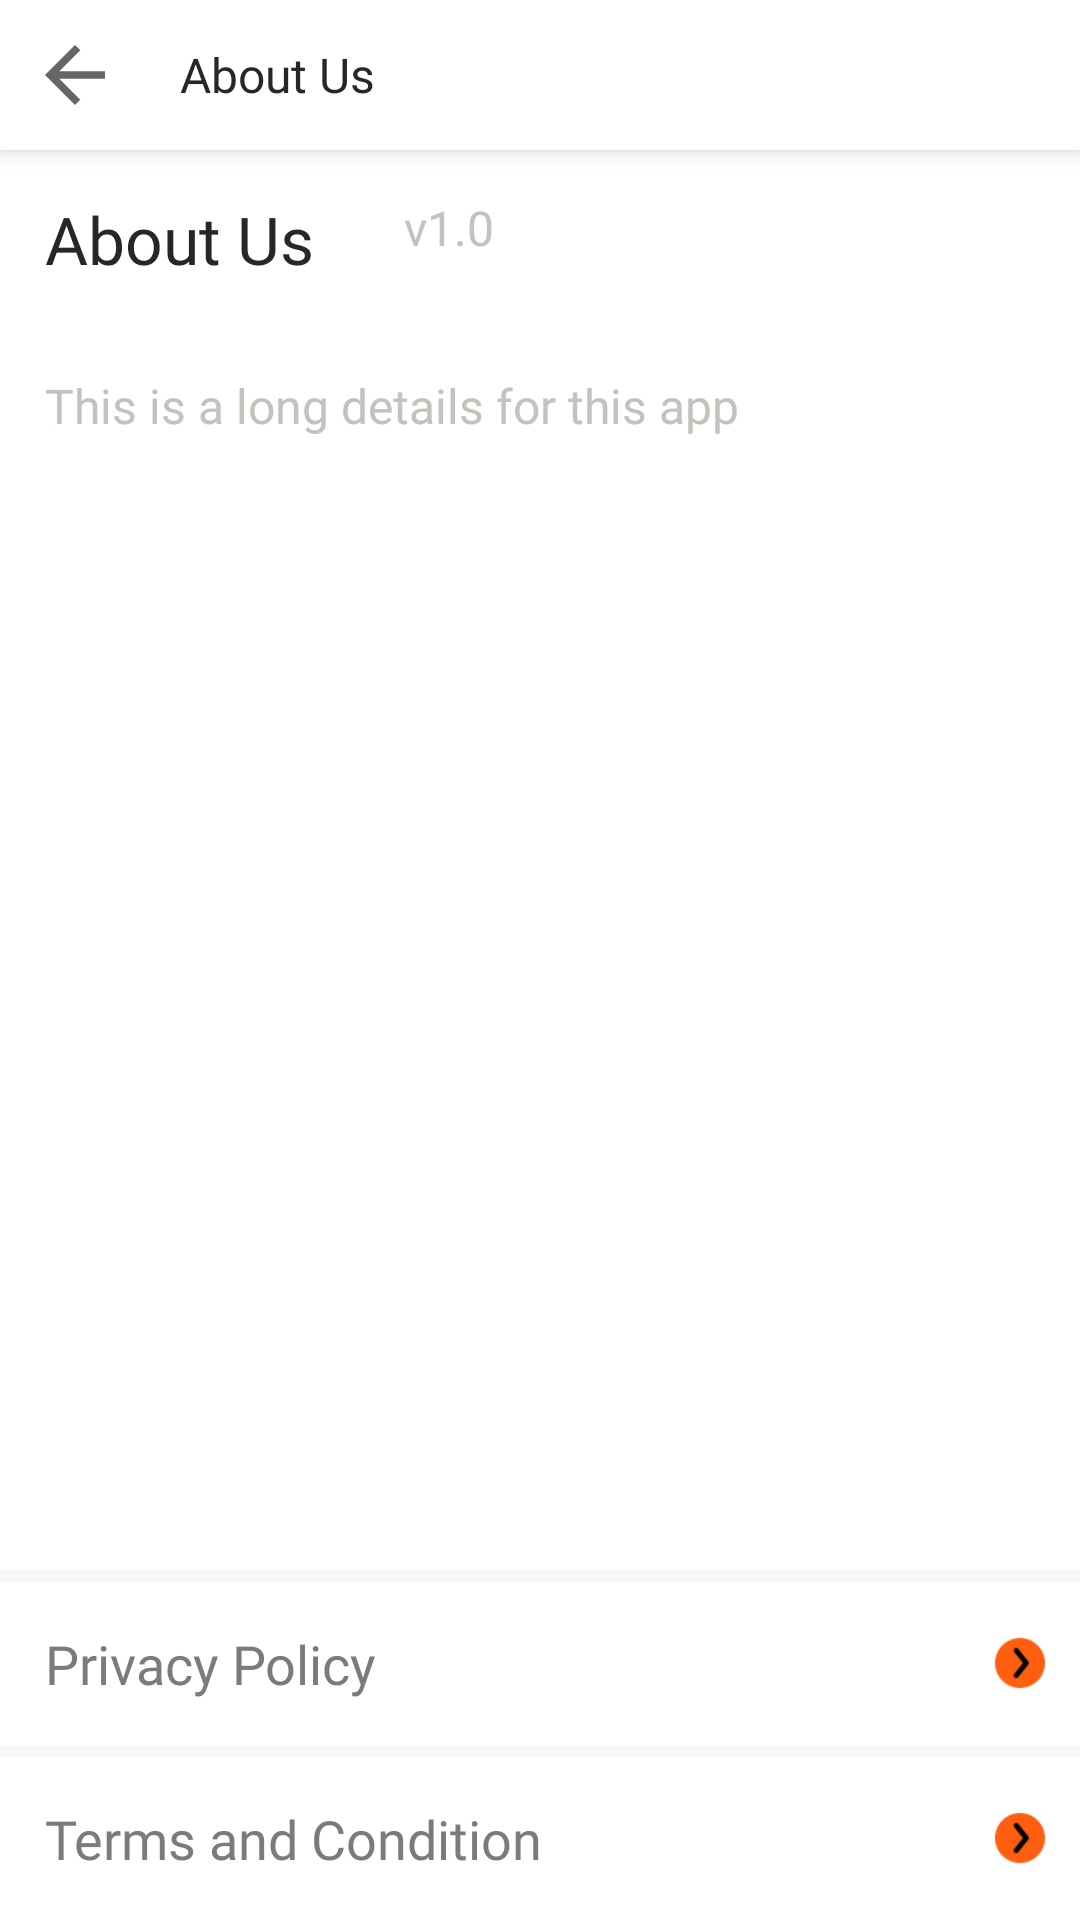

Layout XML and referenced resources for this Android screen:
<!-- AndroidManifest.xml: application theme Theme.AppleMart.NoActionBar -->
<!-- res/layout/activity_about_us.xml -->
<?xml version="1.0" encoding="utf-8"?>
<layout
    xmlns:android="http://schemas.android.com/apk/res/android"
    xmlns:app="http://schemas.android.com/apk/res-auto"
    xmlns:tools="http://schemas.android.com/tools">
    <RelativeLayout
        android:layout_width="match_parent"
        android:layout_height="match_parent">

        <LinearLayout
            android:id="@+id/line1"
            android:layout_width="match_parent"
            android:layout_height="wrap_content"
            android:background="@color/white"
            android:elevation="4dp">
            <RelativeLayout
                android:id="@+id/relatetoolbar"
                android:layout_width="match_parent"
                android:layout_height="wrap_content">

                <ImageView
                    android:id="@+id/backBtn"
                    android:layout_width="30dp"
                    android:layout_height="30dp"
                    android:layout_marginStart="10dp"
                    android:layout_marginTop="10dp"
                    android:layout_marginEnd="10dp"
                    android:layout_marginBottom="10dp"
                    android:src="@drawable/back" />

                <TextView
                    android:id="@+id/toolText"
                    android:layout_width="wrap_content"
                    android:layout_height="wrap_content"
                    android:layout_centerVertical="true"
                    android:layout_marginStart="10dp"
                    android:layout_toEndOf="@id/backBtn"
                    android:fontFamily="@font/poppins_extrabold"
                    android:text="About Us"
                    android:textColor="@color/mediumBlack"
                    android:textSize="16sp" />

            </RelativeLayout>
        </LinearLayout>

        <ScrollView
            android:id="@+id/scroll"
            android:layout_below="@id/line1"
            android:layout_width="match_parent"
            android:layout_height="wrap_content"
            tools:context=".Ui.AllAccountActivities.CustomerSupportActivity">

            <RelativeLayout
                android:layout_width="match_parent"
                android:layout_height="wrap_content">


                <RelativeLayout
                    android:id="@+id/relate1"
                    android:layout_width="match_parent"
                    android:layout_height="wrap_content">

                    <TextView
                        android:id="@+id/text_about_us"
                        android:layout_width="wrap_content"
                        android:layout_height="wrap_content"
                        android:layout_margin="15dp"
                        android:fontFamily="@font/nunito_semibold"
                        android:text="About Us"
                        android:textColor="@color/mediumBlack"
                        android:textSize="22sp" />

                    <TextView
                        android:id="@+id/text_version"
                        android:layout_toEndOf="@id/text_about_us"
                        android:layout_width="wrap_content"
                        android:layout_height="wrap_content"
                        android:layout_margin="15dp"
                        android:fontFamily="@font/nunito_semibold"
                        android:text="v1.0"
                        android:textColor="@color/mediumGrey"
                        android:textSize="16sp" />

                    <TextView
                        android:id="@+id/text_long_about"
                        android:layout_width="wrap_content"
                        android:layout_height="wrap_content"
                        android:layout_below="@id/text_about_us"
                        android:layout_marginStart="15dp"
                        android:layout_marginTop="15dp"
                        android:layout_marginEnd="15dp"
                        android:layout_marginBottom="15dp"
                        android:fontFamily="@font/nunito_semibold"
                        android:text="This is a long details for this app"
                        android:textColor="@color/mediumGrey"
                        android:textSize="16sp" />


                </RelativeLayout>


            </RelativeLayout>

        </ScrollView>

        <include
            android:id="@+id/include1"
            android:layout_above="@id/relate_privacy"
            layout="@layout/item_line"
            android:layout_width="match_parent"
            android:layout_height="4dp" />

        <RelativeLayout
            android:id="@+id/relate_privacy"
            android:layout_width="match_parent"
            android:layout_height="wrap_content"
            android:layout_above="@id/include2">


            <TextView
                android:id="@+id/text_delivery_query"
                android:layout_width="wrap_content"
                android:layout_height="wrap_content"
                android:layout_marginStart="15dp"
                android:layout_marginTop="15dp"
                android:layout_marginEnd="15dp"
                android:layout_marginBottom="15dp"
                android:fontFamily="@font/nunito_semibold"
                android:text="Privacy Policy"
                android:textColor="@color/darkGrey"
                android:textSize="18sp" />

            <ImageView
                android:layout_width="20dp"
                android:layout_height="20dp"
                android:layout_alignParentRight="true"
                android:layout_centerVertical="true"
                android:layout_marginEnd="10dp"
                android:src="@drawable/next" />

        </RelativeLayout>
        <include
            android:id="@+id/include2"
            android:layout_above="@id/relate_terms"
            layout="@layout/item_line"
            android:layout_width="match_parent"
            android:layout_height="4dp" />
        <RelativeLayout
            android:id="@+id/relate_terms"
            android:layout_width="match_parent"
            android:layout_height="wrap_content"
            android:layout_alignParentBottom="true">

            <TextView
                android:id="@+id/text_terms_cond"
                android:layout_width="wrap_content"
                android:layout_height="wrap_content"
                android:layout_margin="15dp"
                android:fontFamily="@font/nunito_semibold"
                android:text="Terms and Condition"
                android:textColor="@color/darkGrey"
                android:textSize="18sp" />

            <ImageView
                android:layout_width="20dp"
                android:layout_height="20dp"
                android:layout_alignParentRight="true"
                android:layout_centerVertical="true"
                android:layout_marginEnd="10dp"
                android:src="@drawable/next" />

        </RelativeLayout>

    </RelativeLayout>

</layout>
<!-- res/layout/item_line.xml (included above) -->
<?xml version="1.0" encoding="utf-8"?>
<LinearLayout
    xmlns:android="http://schemas.android.com/apk/res/android"
    android:layout_width="match_parent"
    android:layout_height="wrap_content"
    android:background="@color/ultraLiteGrey">

    <LinearLayout
        android:layout_marginTop="2dp"
        android:layout_width="match_parent"
        android:layout_height="wrap_content"
        android:background="@color/liteGrey">

    </LinearLayout>

</LinearLayout>
<!-- resources referenced by this layout -->
<resources>
  <color name="darkGrey">#7C7B7A</color>
  <color name="liteGrey">#EDECEA</color>
  <color name="mediumBlack">#272727</color>
  <color name="mediumGrey">#C5C1BD</color>
  <color name="ultraLiteGrey">#F8F8F7</color>
  <color name="white">#FFFFFFFF</color>
  <!-- drawable back (drawable) -->
  <vector xmlns:android="http://schemas.android.com/apk/res/android"
      android:width="24dp"
      android:height="24dp"
      android:viewportWidth="24"
      android:viewportHeight="24"
      android:tint="?attr/colorControlNormal"
      android:autoMirrored="true">
    <path
        android:fillColor="@color/mediumBlack"
        android:pathData="M20,11H7.83l5.59,-5.59L12,4l-8,8 8,8 1.41,-1.41L7.83,13H20v-2z"/>
  </vector>
  <!-- drawable next: png bitmap (drawable, 1407 bytes) -->
  <style name="Theme.AppleMart.NoActionBar" parent="Theme.MaterialComponents.DayNight.NoActionBar">
          
          <item name="colorPrimary">@color/colorPrimary</item>
          <item name="colorPrimaryVariant">@color/colorStatus</item>
          <item name="colorOnPrimary">@color/white</item>
          
          <item name="colorSecondary">@color/colorPrimary</item>
          <item name="colorSecondaryVariant">@color/colorStatus</item>
          <item name="colorOnSecondary">@color/black</item>
          
          <item name="android:statusBarColor" tools:targetApi="l">?attr/colorPrimaryVariant</item>
          
      </style>
  <color name="colorPrimary">#fd5e0f</color>
  <color name="colorStatus">#fd5e0f</color>
  <color name="black">#FF000000</color>
</resources>
